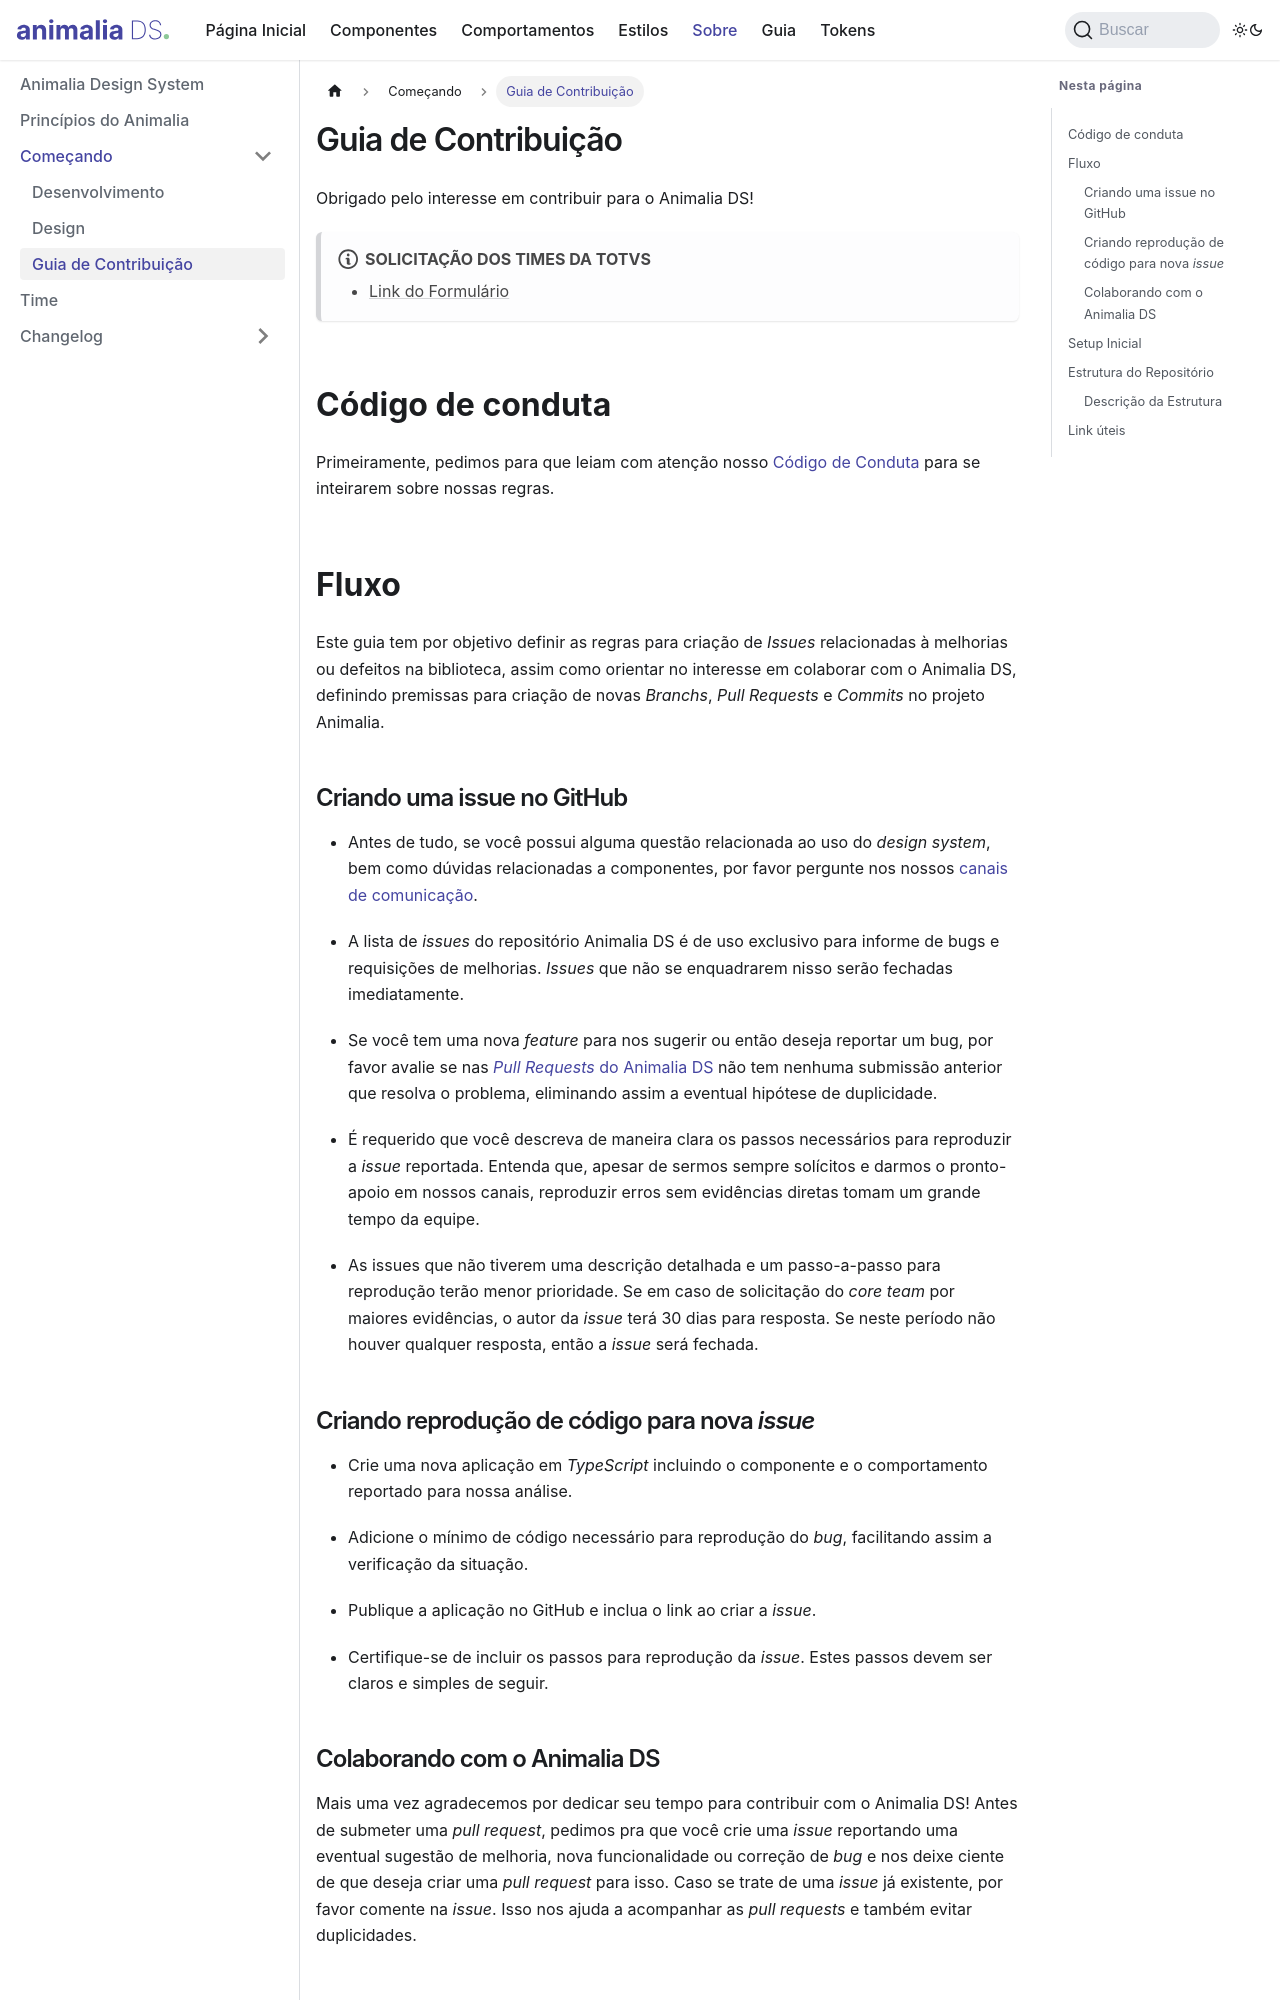

repository: animaliads/animalia-doc · page: docs/about/contribution-guide/index.html · generator: docusaurus

---
id: contribution-guide
sidebar_position: 4
---

# Guia de Contribuição

Obrigado pelo interesse em contribuir para o Animalia DS!

:::note Solicitação dos times da TOTVS
- [Link do Formulário](https://forms.gle/bypUQ4KnzKrBRBbD6)
:::

## Código de conduta

Primeiramente, pedimos para que leiam com atenção nosso [Código de Conduta](https://github.com/animaliads/animalia-web-components/blob/next/CODE_OF_CONDUCT.md) para se inteirarem sobre nossas regras.


## Fluxo

Este guia tem por objetivo definir as regras para criação de *Issues* relacionadas à melhorias ou defeitos na biblioteca, assim como orientar no interesse em colaborar com o Animalia DS, definindo premissas para criação de novas *Branchs*, *Pull Requests* e *Commits* no projeto Animalia.

### Criando uma issue no GitHub

- Antes de tudo, se você possui alguma questão relacionada ao uso do *design system*, bem como dúvidas relacionadas a componentes, por favor pergunte nos nossos [canais de comunicação](https://github.com/animaliads/animalia-web-components/issues/58).

- A lista de *issues* do repositório Animalia DS é de uso exclusivo para informe de bugs e requisições de melhorias. *Issues* que não se enquadrarem nisso serão fechadas imediatamente.

- Se você tem uma nova *feature* para nos sugerir ou então deseja reportar um bug, por favor avalie se nas [*Pull Requests* do Animalia DS](https://github.com/animaliads/animalia-web-components/pulls) não tem nenhuma submissão anterior que resolva o problema, eliminando assim a eventual hipótese de duplicidade.

- É requerido que você descreva de maneira clara os passos necessários para reproduzir a *issue* reportada. Entenda que, apesar de sermos sempre solícitos e darmos o pronto-apoio em nossos canais, reproduzir erros sem evidências diretas tomam um grande tempo da equipe.

- As issues que não tiverem uma descrição detalhada e um passo-a-passo para reprodução terão menor prioridade. Se em caso de solicitação do *core team* por maiores evidências, o autor da *issue* terá 30 dias para resposta. Se neste período não houver qualquer resposta, então a *issue* será fechada.
